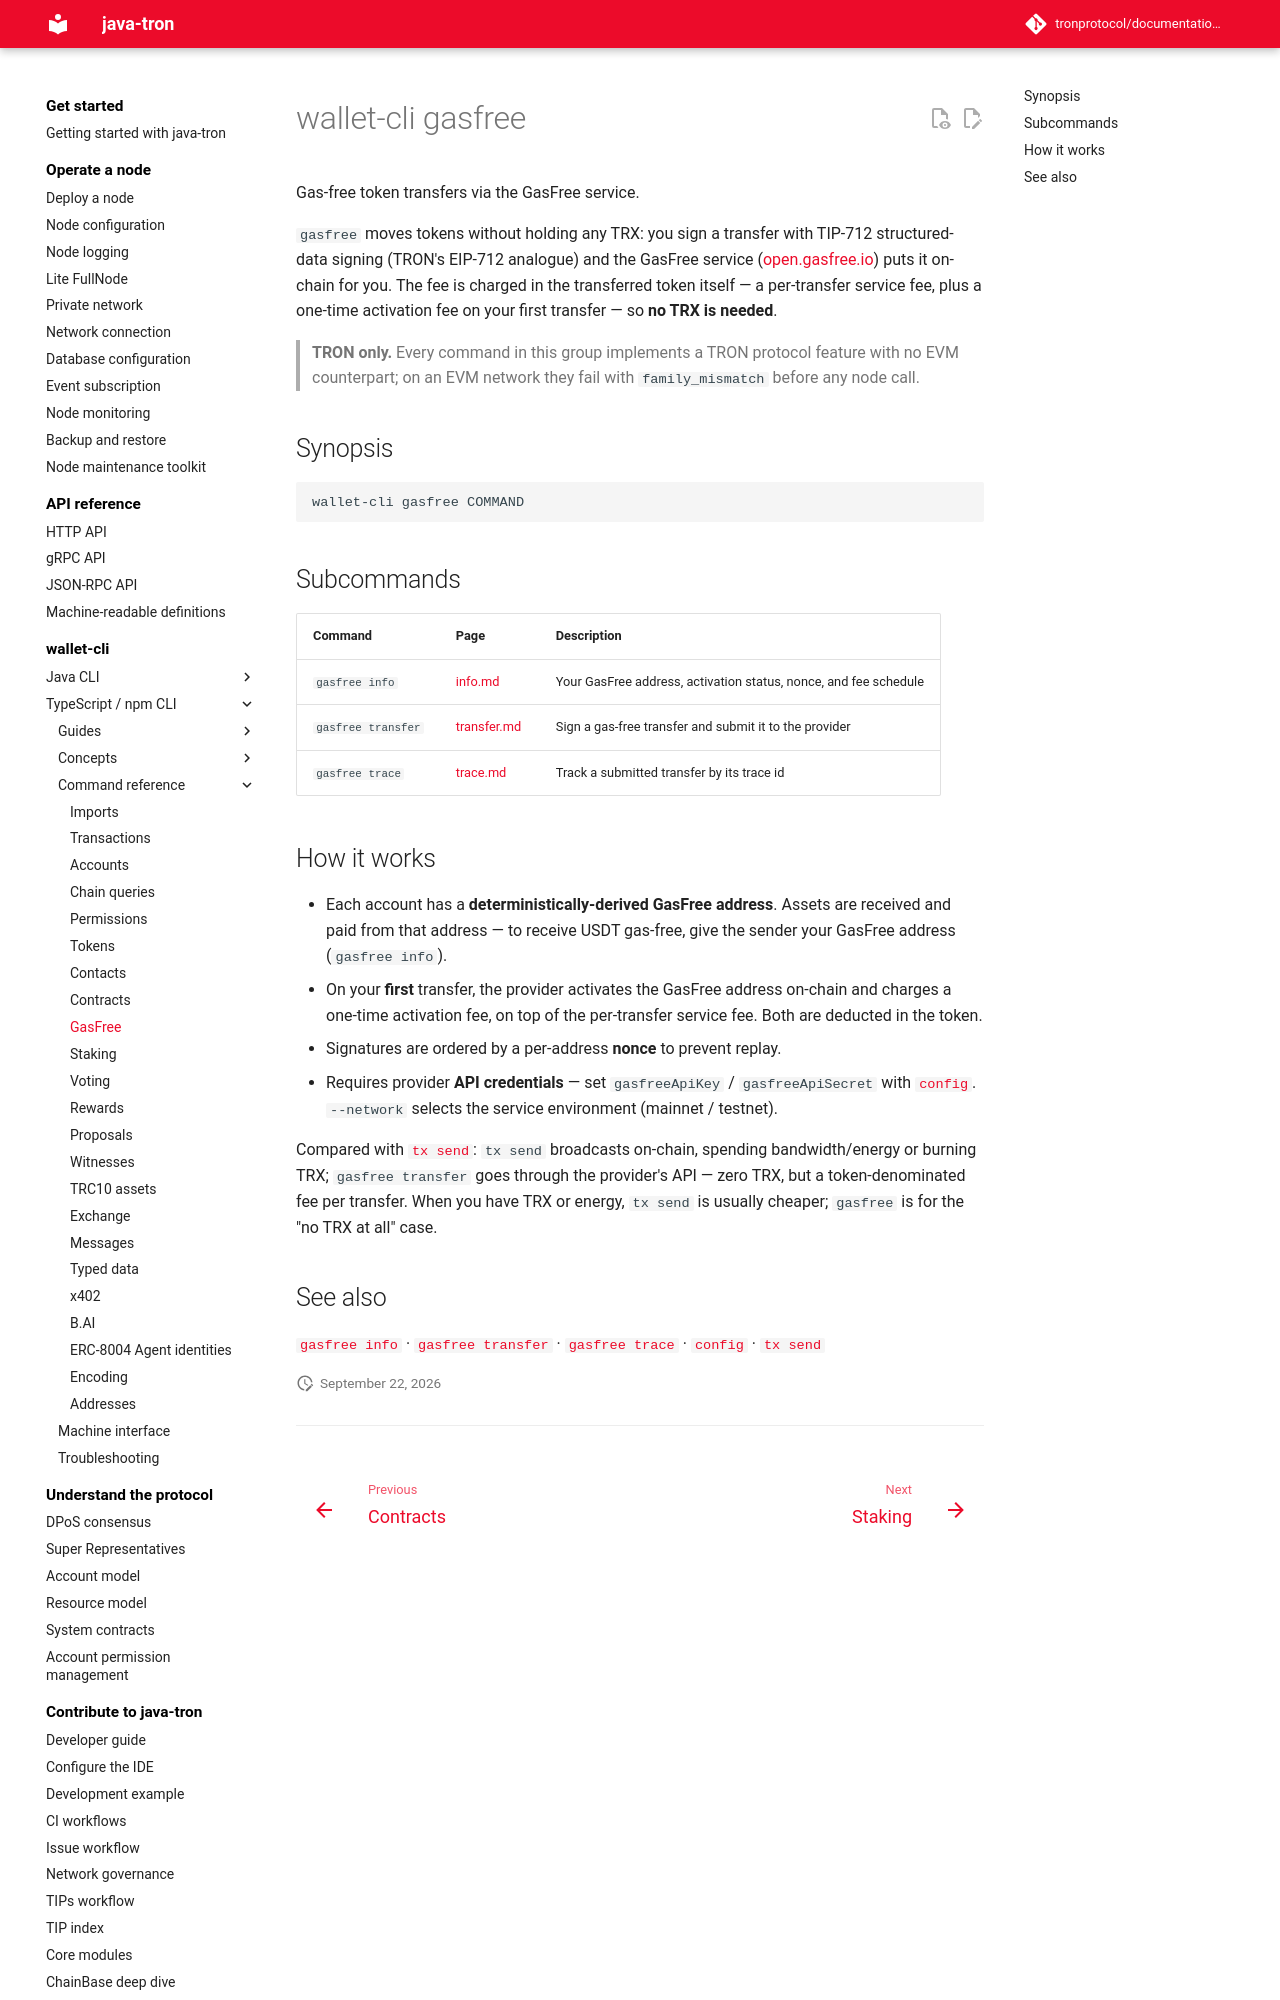

repository: tronprotocol/documentation-en · page: clients/wallet-cli/typescript/commands/gasfree/index.html · generator: mkdocs

# wallet-cli gasfree

Gas-free token transfers via the GasFree service.

`gasfree` moves tokens without holding any TRX: you sign a transfer with TIP-712 structured-data signing (TRON's EIP-712 analogue) and the GasFree service ([open.gasfree.io](https://open.gasfree.io)) puts it on-chain for you. The fee is charged in the transferred token itself — a per-transfer service fee, plus a one-time activation fee on your first transfer — so **no TRX is needed**.

> **TRON only.** Every command in this group implements a TRON protocol feature with no EVM counterpart; on an EVM network they fail with `family_mismatch` before any node call.

## Synopsis

```
wallet-cli gasfree COMMAND
```

## Subcommands

| Command | Page | Description |
|---|---|---|
| `gasfree info` | [info.md](info.md) | Your GasFree address, activation status, nonce, and fee schedule |
| `gasfree transfer` | [transfer.md](transfer.md) | Sign a gas-free transfer and submit it to the provider |
| `gasfree trace` | [trace.md](trace.md) | Track a submitted transfer by its trace id |
